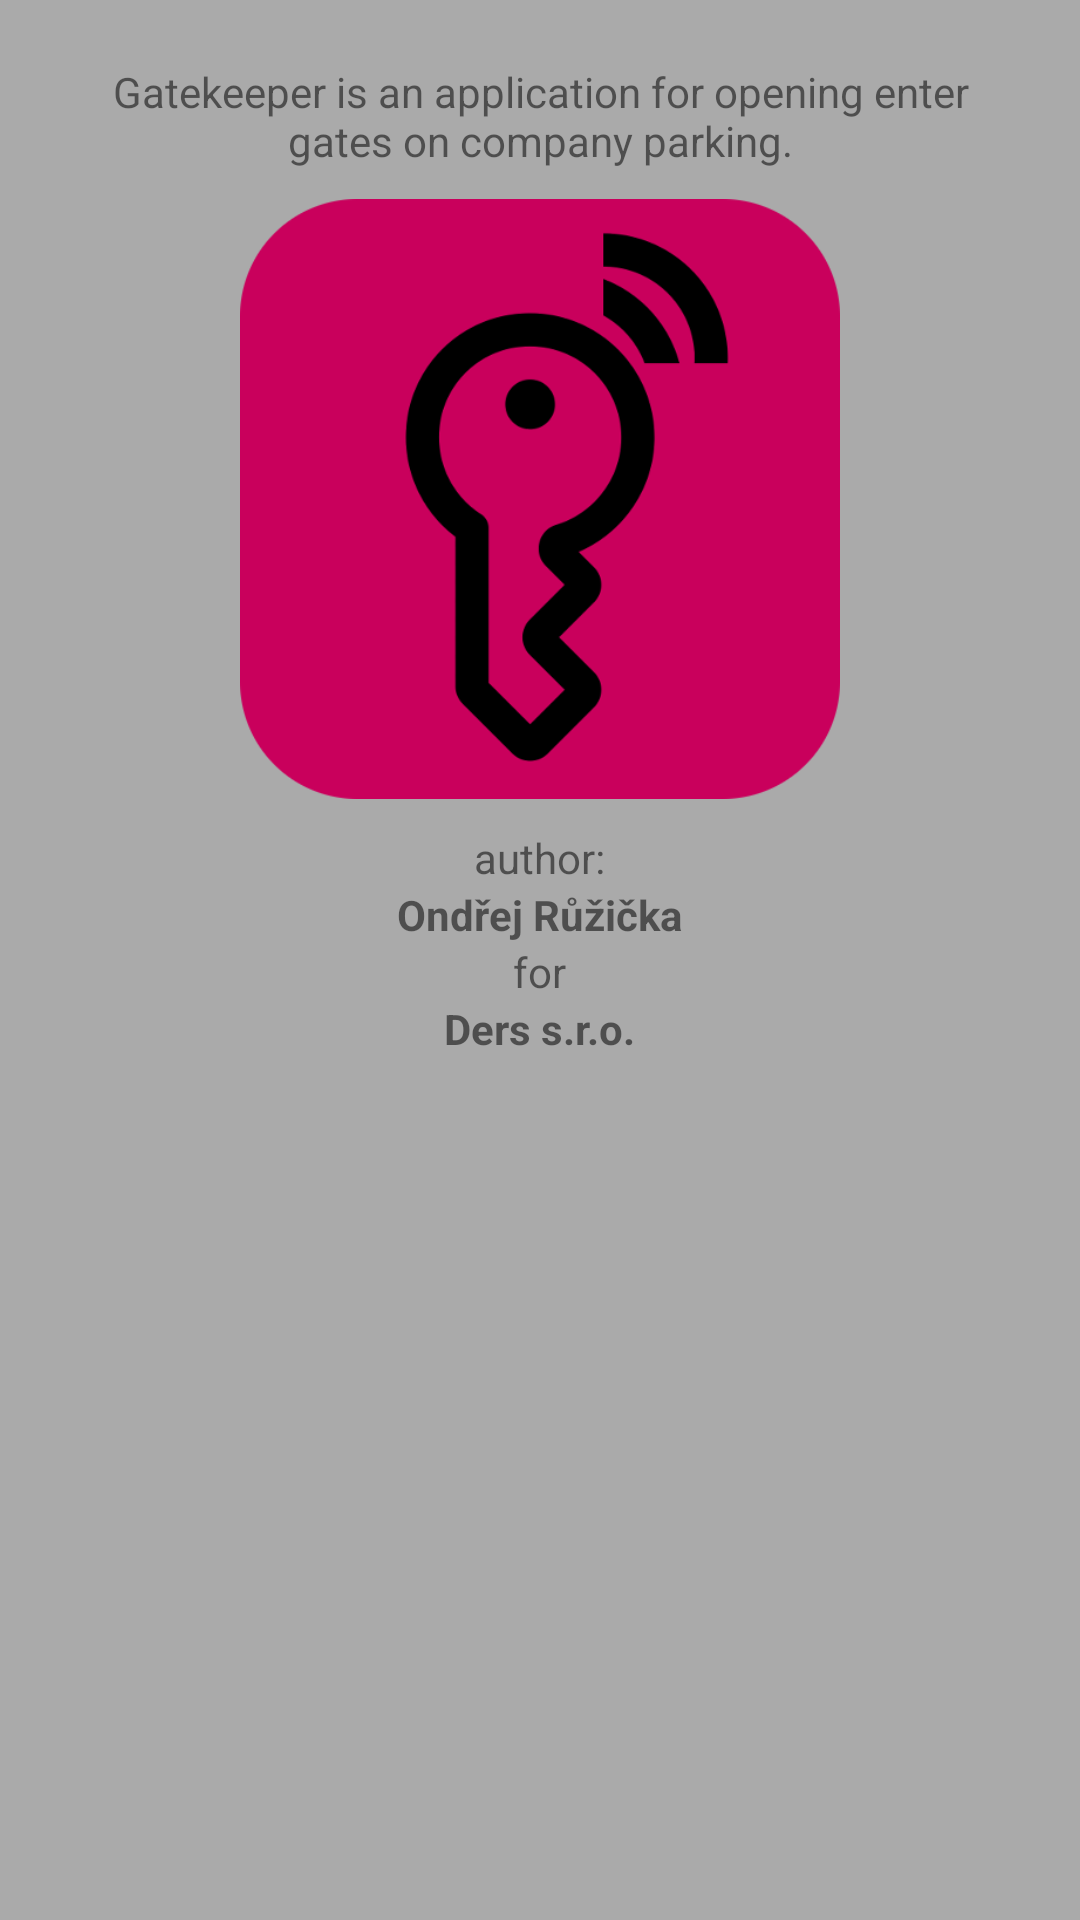

Produce the Android XML layout that renders to this screen, including the resource entries it uses.
<!-- AndroidManifest.xml: application theme AppTheme -->
<!-- res/layout/dialog_about.xml -->
<?xml version="1.0" encoding="utf-8"?>
<LinearLayout xmlns:android="http://schemas.android.com/apk/res/android"
    android:orientation="vertical"
    android:layout_width="match_parent"
    android:layout_height="match_parent"
    android:gravity="top|center">

    <TextView
        android:layout_width="wrap_content"
        android:layout_height="wrap_content"
        android:gravity="center"
        android:text="@string/about_message"
        android:layout_marginTop="21dp"
        android:layout_marginLeft="21dp"
        android:layout_marginRight="21dp"/>

    <ImageView
        android:layout_width="wrap_content"
        android:layout_height="200dp"
        android:src="@drawable/gatekeeper_logo_round"
        android:layout_marginLeft="21dp"
        android:layout_marginRight="21dp"
        android:layout_marginTop="10dp"
        android:layout_marginBottom="10dp"/>

    <TextView
        android:layout_width="wrap_content"
        android:layout_height="wrap_content"
        android:gravity="center"
        android:text="@string/about_author"/>

    <TextView
        android:layout_width="wrap_content"
        android:layout_height="wrap_content"
        android:gravity="center"
        android:textStyle="bold"
        android:text="@string/about_author_name"/>
    <TextView
        android:layout_width="wrap_content"
        android:layout_height="wrap_content"
        android:gravity="center"
        android:text="@string/about_for"/>
    <TextView
        android:layout_width="wrap_content"
        android:layout_height="wrap_content"
        android:gravity="center"
        android:textStyle="bold"
        android:text="@string/company_name"/>

</LinearLayout>
<!-- resources referenced by this layout -->
<resources>
  <!-- drawable gatekeeper_logo_round: png bitmap (drawable, 21626 bytes) -->
  <string name="about_author">author:</string>
  <string name="about_author_name" translatable="false">Ondřej Růžička</string>
  <string name="about_for">for</string>
  <string name="about_message">Gatekeeper is an application for opening enter gates on company parking.</string>
  <string name="company_name" translatable="false">Ders s.r.o.</string>
  <style name="AppTheme" parent="Theme.AppCompat.Light.DarkActionBar">
          
          <item name="colorPrimary">@color/colorPrimary</item>
          <item name="colorPrimaryDark">@color/colorPrimaryDark</item>
          <item name="colorAccent">@color/colorAccent</item>
          <item name="android:windowBackground">@color/colorBackground</item>
          <item name="colorBackground">@color/colorBackground</item>
      </style>
  <color name="colorPrimary">#CA005D</color>
  <color name="colorPrimaryDark">#6F0033</color>
  <color name="colorAccent">#D81B60</color>
  <color name="colorBackground">@android:color/darker_gray</color>
</resources>
